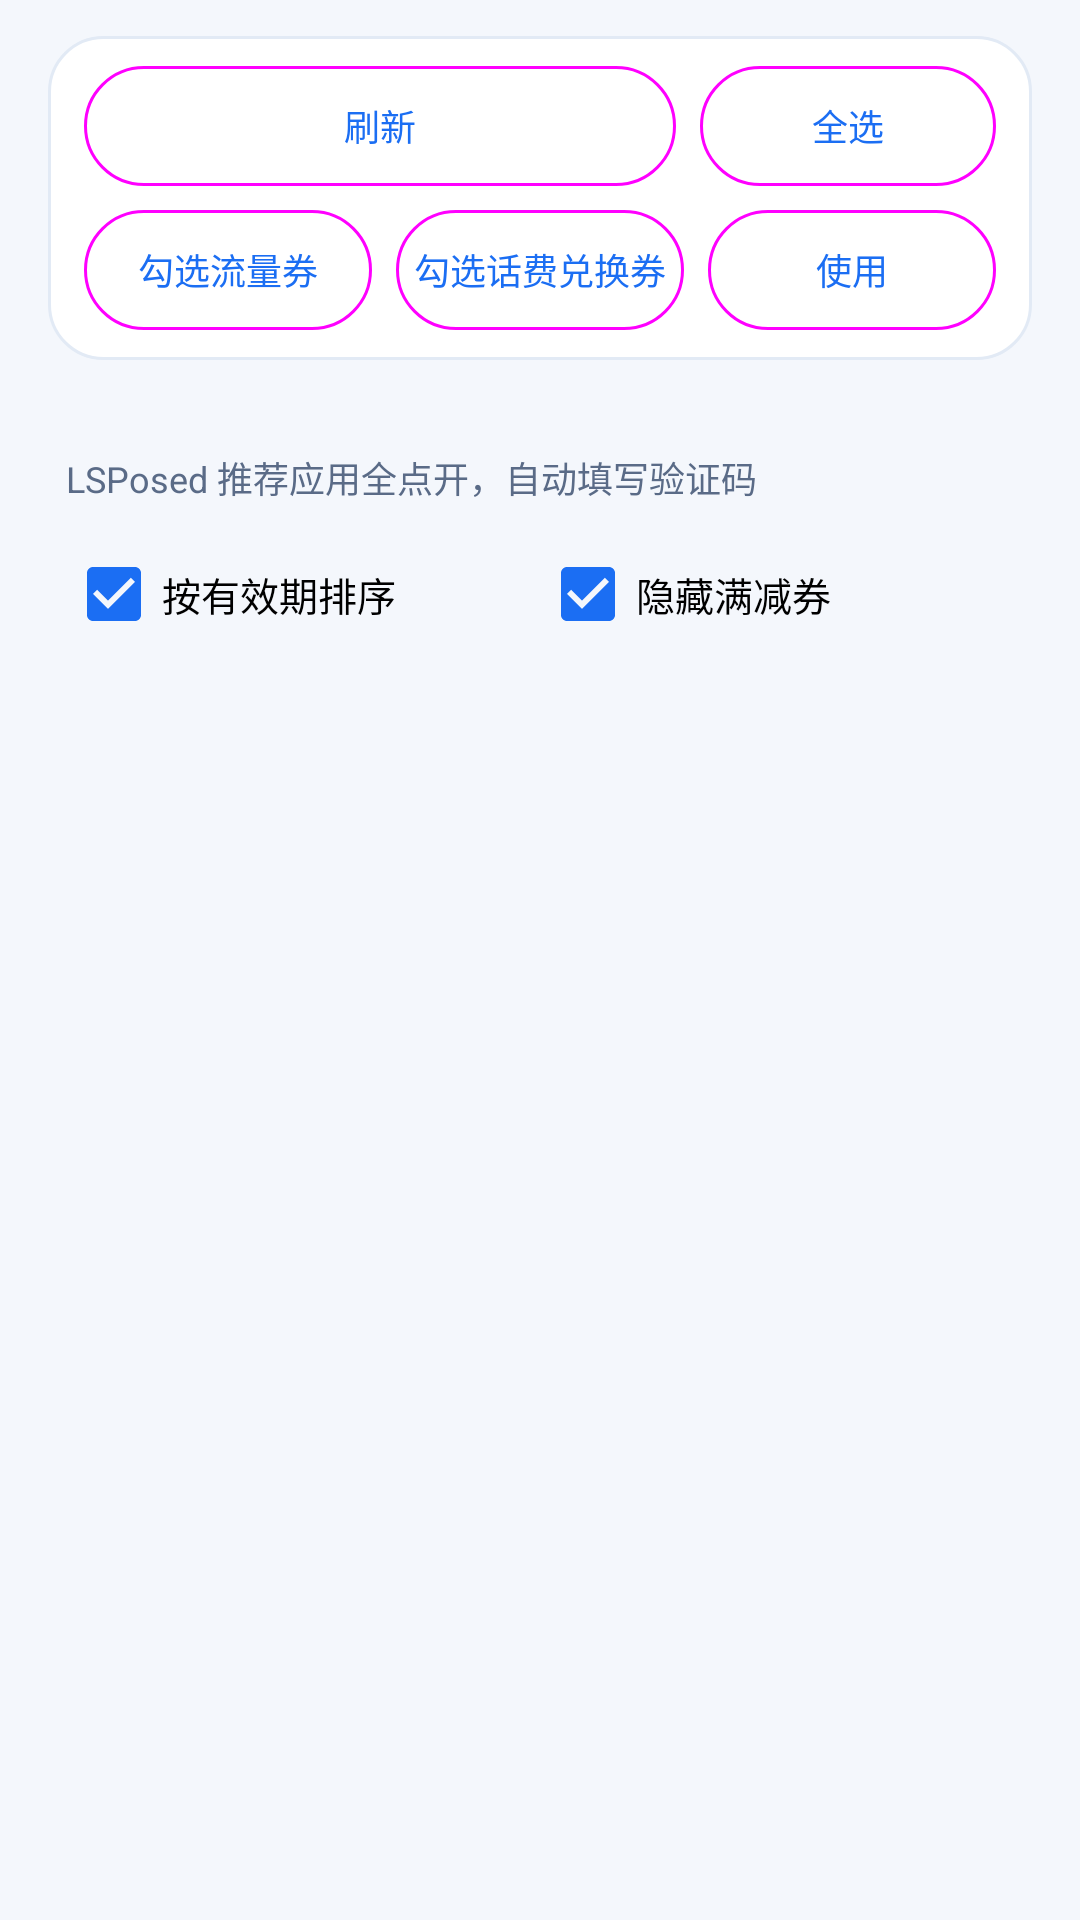

Reconstruct the res/layout file that produces this screen, plus the resources it refers to.
<!-- AndroidManifest.xml: application theme Theme.CmccHook -->
<!-- res/layout/page_coupon.xml -->
<?xml version="1.0" encoding="utf-8"?>
<ScrollView xmlns:android="http://schemas.android.com/apk/res/android"
    xmlns:app="http://schemas.android.com/apk/res-auto"
    android:layout_width="match_parent"
    android:layout_height="match_parent"
    android:clipToPadding="false"
    android:fillViewport="true"
    android:scrollbars="none">

    <LinearLayout
        android:layout_width="match_parent"
        android:layout_height="wrap_content"
        android:orientation="vertical"
        android:paddingStart="16dp"
        android:paddingEnd="16dp"
        android:paddingTop="12dp"
        android:paddingBottom="24dp">

        
        <LinearLayout
            style="@style/CardBox"
            android:layout_width="match_parent"
            android:layout_height="wrap_content"
            android:orientation="vertical">

            <LinearLayout
                android:layout_width="match_parent"
                android:layout_height="wrap_content"
                android:gravity="center_vertical"
                android:orientation="horizontal"
                android:paddingStart="12dp"
                android:paddingTop="10dp"
                android:paddingEnd="12dp">

                
                <com.google.android.material.button.MaterialButton
                    android:id="@+id/btnCouponScan"
                    style="@style/Widget.Material3.Button.OutlinedButton"
                    android:layout_width="0dp"
                    android:layout_height="40dp"
                    android:layout_weight="2"
                    android:insetTop="0dp"
                    android:insetBottom="0dp"
                    android:maxLines="1"
                    android:minWidth="0dp"
                    android:paddingStart="2dp"
                    android:paddingEnd="2dp"
                    android:text="@string/coupon_scan"
                    android:textAllCaps="false"
                    android:textSize="12sp"
                    app:cornerRadius="999dp"
                    app:elevation="0dp"
                    app:minWidth="0dp" />

                <com.google.android.material.button.MaterialButton
                    android:id="@+id/btnCouponAll"
                    style="@style/Widget.Material3.Button.OutlinedButton"
                    android:layout_width="0dp"
                    android:layout_height="40dp"
                    android:layout_marginStart="8dp"
                    android:layout_weight="1"
                    android:insetTop="0dp"
                    android:insetBottom="0dp"
                    android:maxLines="1"
                    android:minWidth="0dp"
                    android:paddingStart="2dp"
                    android:paddingEnd="2dp"
                    android:text="@string/coupon_select_all"
                    android:textAllCaps="false"
                    android:textSize="12sp"
                    app:cornerRadius="999dp"
                    app:elevation="0dp"
                    app:minWidth="0dp" />
            </LinearLayout>

            
            <LinearLayout
                android:layout_width="match_parent"
                android:layout_height="wrap_content"
                android:gravity="center_vertical"
                android:orientation="horizontal"
                android:paddingStart="12dp"
                android:paddingTop="8dp"
                android:paddingEnd="12dp"
                android:paddingBottom="10dp">

                <com.google.android.material.button.MaterialButton
                    android:id="@+id/btnCouponPickFlow"
                    style="@style/Widget.Material3.Button.OutlinedButton"
                    android:layout_width="0dp"
                    android:layout_height="40dp"
                    android:layout_weight="1"
                    android:insetTop="0dp"
                    android:insetBottom="0dp"
                    android:maxLines="1"
                    android:minWidth="0dp"
                    android:paddingStart="2dp"
                    android:paddingEnd="2dp"
                    android:text="@string/coupon_pick_flow"
                    android:textAllCaps="false"
                    android:textSize="12sp"
                    app:cornerRadius="999dp"
                    app:elevation="0dp"
                    app:minWidth="0dp" />

                <com.google.android.material.button.MaterialButton
                    android:id="@+id/btnCouponPickPhone"
                    style="@style/Widget.Material3.Button.OutlinedButton"
                    android:layout_width="0dp"
                    android:layout_height="40dp"
                    android:layout_marginStart="8dp"
                    android:layout_weight="1"
                    android:insetTop="0dp"
                    android:insetBottom="0dp"
                    android:maxLines="1"
                    android:minWidth="0dp"
                    android:paddingStart="2dp"
                    android:paddingEnd="2dp"
                    android:text="@string/coupon_pick_phone"
                    android:textAllCaps="false"
                    android:textSize="12sp"
                    app:cornerRadius="999dp"
                    app:elevation="0dp"
                    app:minWidth="0dp" />

                <com.google.android.material.button.MaterialButton
                    android:id="@+id/btnCouponUse"
                    style="@style/Widget.Material3.Button.OutlinedButton"
                    android:layout_width="0dp"
                    android:layout_height="40dp"
                    android:layout_marginStart="8dp"
                    android:layout_weight="1"
                    android:insetTop="0dp"
                    android:insetBottom="0dp"
                    android:maxLines="1"
                    android:minWidth="0dp"
                    android:paddingStart="2dp"
                    android:paddingEnd="2dp"
                    android:text="@string/coupon_use"
                    android:textAllCaps="false"
                    android:textSize="12sp"
                    app:cornerRadius="999dp"
                    app:elevation="0dp"
                    app:minWidth="0dp" />
            </LinearLayout>
        </LinearLayout>

        
        <TextView
            android:id="@+id/couponAt"
            android:layout_width="match_parent"
            android:layout_height="wrap_content"
            android:paddingStart="6dp"
            android:paddingTop="8dp"
            android:paddingEnd="6dp"
            android:textColor="@color/text_secondary"
            android:textSize="12sp" />

        

        
        <TextView
            android:id="@+id/couponLspHint"
            android:layout_width="match_parent"
            android:layout_height="wrap_content"
            android:paddingStart="6dp"
            android:paddingTop="6dp"
            android:paddingEnd="6dp"
            android:paddingBottom="4dp"
            android:text="@string/coupon_lsp_hint"
            android:textColor="@color/text_secondary"
            android:textSize="12sp" />

        
        <LinearLayout
            android:layout_width="match_parent"
            android:layout_height="wrap_content"
            android:gravity="center_vertical"
            android:orientation="horizontal"
            android:paddingStart="6dp"
            android:paddingTop="2dp"
            android:paddingEnd="6dp"
            android:paddingBottom="2dp">

            <CheckBox
                android:id="@+id/cbCouponSort"
                android:layout_width="0dp"
                android:layout_height="wrap_content"
                android:layout_weight="1"
                android:checked="true"
                android:text="@string/coupon_sort_valid"
                android:textSize="13sp" />

            <CheckBox
                android:id="@+id/cbCouponHide"
                android:layout_width="0dp"
                android:layout_height="wrap_content"
                android:layout_weight="1"
                android:checked="true"
                android:text="@string/coupon_hide_blocked"
                android:textSize="13sp" />
        </LinearLayout>

        <LinearLayout
            android:id="@+id/couponList"
            android:layout_width="match_parent"
            android:layout_height="wrap_content"
            android:orientation="vertical" />

        
        <TextView
            android:id="@+id/couponSummary"
            style="@style/RowDesc"
            android:layout_width="wrap_content"
            android:layout_height="wrap_content"
            android:visibility="gone" />

        <TextView
            android:id="@+id/couponBar"
            style="@style/RowDesc"
            android:layout_width="wrap_content"
            android:layout_height="wrap_content"
            android:visibility="gone" />

    </LinearLayout>
</ScrollView>
<!-- resources referenced by this layout -->
<resources>
  <color name="text_secondary">#5A6B87</color>
  <string name="coupon_hide_blocked">隐藏满减券</string>
  <string name="coupon_lsp_hint">LSPosed 推荐应用全点开，自动填写验证码</string>
  <string name="coupon_pick_flow">勾选流量券</string>
  <string name="coupon_pick_phone">勾选话费兑换券</string>
  <string name="coupon_scan">刷新</string>
  <string name="coupon_select_all">全选</string>
  <string name="coupon_sort_valid">按有效期排序</string>
  <string name="coupon_use">使用</string>
  <style name="CardBox">
          <item name="android:background">@drawable/bg_card</item>
          <item name="android:orientation">vertical</item>
      </style>
  <style name="RowDesc">
          <item name="android:textSize">12sp</item>
          <item name="android:textColor">@color/text_secondary</item>
          <item name="android:lineSpacingExtra">2dp</item>
          <item name="android:paddingTop">3dp</item>
      </style>
  <style name="Theme.CmccHook" parent="Theme.MaterialComponents.DayNight.NoActionBar">
          <item name="colorPrimary">@color/primary</item>
          <item name="colorPrimaryVariant">@color/primary_dark</item>
          <item name="colorOnPrimary">@color/on_primary</item>
          <item name="colorSecondary">@color/primary</item>
          <item name="colorOnSecondary">@color/on_primary</item>
          <item name="colorSurface">@color/surface</item>
          <item name="android:colorBackground">@color/background</item>
          <item name="android:statusBarColor">@color/brand_start</item>
          <item name="android:navigationBarColor">@color/surface</item>
          <item name="android:windowLightStatusBar">false</item>
          <item name="android:windowLightNavigationBar">true</item>
          <item name="android:windowBackground">@color/background</item>
          <item name="android:textColorPrimary">@color/text_primary</item>
          <item name="android:textColorSecondary">@color/text_secondary</item>
      </style>
  <!-- drawable bg_card (drawable) -->
  <?xml version="1.0" encoding="utf-8"?>
  <shape xmlns:android="http://schemas.android.com/apk/res/android"
      android:shape="rectangle">
      <solid android:color="@color/container_low" />
      <stroke android:width="1dp" android:color="@color/divider" />
      <corners android:radius="18dp" />
  </shape>
  <color name="primary">#1B6EF3</color>
  <color name="primary_dark">#0B4FC4</color>
  <color name="on_primary">#FFFFFF</color>
  <color name="surface">#FFFFFF</color>
  <color name="background">#F4F7FC</color>
  <color name="brand_start">#1B6EF3</color>
  <color name="text_primary">#12213B</color>
  <color name="container_low">#FFFFFF</color>
  <color name="divider">#E2EAF5</color>
</resources>
